Run: headless pygame with SDL's dummy video driver; simulated clock (each Clock.tick advances the game by its frame time, no real sleeping); random seed 0; keys injected as events and as key.get_pressed() state; mouse plan: one left click at the window centre at the start of phase 2, then a move to the lower-right quarter at the start of phase 3.
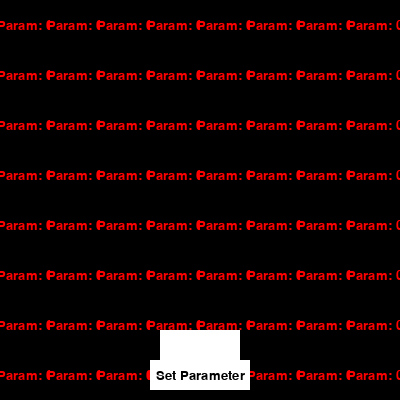
Frame 1 of 4 · flips 1–60 · no input
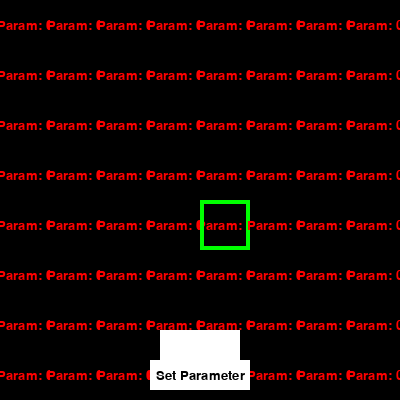
Frame 2 of 4 · flips 61–180 · clicked the window centre · tapped SPACE, RETURN · held RIGHT (→), D
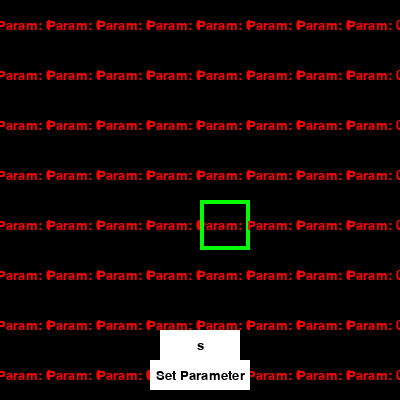
Frame 3 of 4 · flips 181–300 · moved the mouse to the lower-right quarter · held DOWN (↓), S
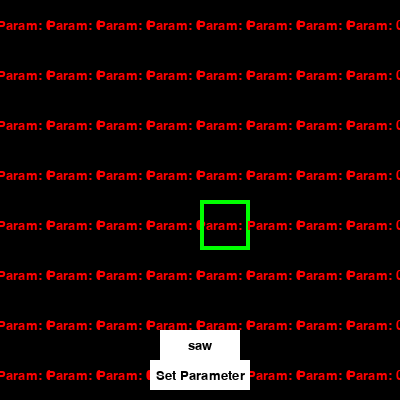
Frame 4 of 4 · flips 301–420 · held LEFT (←), A, UP (↑), W

The pygame program that drew these frames:

import pygame

# Initialize Pygame
pygame.init()

# Set the dimensions of the chessboard
WIDTH, HEIGHT = 400, 400

# Set the dimensions of each square
SQUARE_SIZE = WIDTH // 8

# Define colors
BLACK = (0, 0, 0)
WHITE = (255, 255, 255)
RED = (255, 0, 0)
GREEN = (0, 255, 0)
GRAY = (128, 128, 128)

# Create the Pygame window
screen = pygame.display.set_mode((WIDTH, HEIGHT))
pygame.display.set_caption("Chessboard")

class Square:
    def __init__(self, row, col):
        self.row = row
        self.col = col
        self.color = BLACK
        self.parameter = 0

    def set_parameter(self, value):
        self.parameter = value

    def draw(self):
        square_rect = pygame.Rect(self.col * SQUARE_SIZE, self.row * SQUARE_SIZE, SQUARE_SIZE, SQUARE_SIZE)
        pygame.draw.rect(screen, self.color, square_rect)

        # Add text on the square
        font = pygame.font.Font(None, 20)
        text = font.render(f"Param: {self.parameter}", True, RED)
        text_rect = text.get_rect(center=square_rect.center)
        screen.blit(text, text_rect)

    @classmethod
    def get_neighboring_parameters(cls, row, col, chessboard):
        parameters = []
        for i in range(max(0, row - 1), min(row + 2, 8)):
            for j in range(max(0, col - 1), min(col + 2, 8)):
                if (i, j) != (row, col):
                    parameters.append(chessboard[i][j].parameter)
        return parameters

# Create a two-dimensional list to represent the chessboard
chessboard = [[Square(row, col) for col in range(8)] for row in range(8)]

# Variable to keep track of the currently selected square
selected_square = None

# Variable to store the parameter input
parameter_input = ""

# Main game loop
running = True
while running:
    # Handle events
    for event in pygame.event.get():
        if event.type == pygame.QUIT:
            running = False
        elif event.type == pygame.MOUSEBUTTONDOWN:
            # Get the position of the mouse click
            x, y = pygame.mouse.get_pos()

            # Determine the row and column of the clicked square
            row = y // SQUARE_SIZE
            col = x // SQUARE_SIZE

            # Check if the click is inside the chessboard
            if 0 <= row < 8 and 0 <= col < 8:
                square = chessboard[row][col]

                # Check if the square is selected
                if selected_square == square:
                    selected_square = None
                else:
                    selected_square = square

            # Check if the click is on the parameter input button
            parameter_button_rect = pygame.Rect(WIDTH // 2 - 50, HEIGHT - 40, 100, 30)
            if parameter_button_rect.collidepoint(x, y):
                if selected_square is not None:
                    try:
                        parameter_value = int(parameter_input)
                        selected_square.set_parameter(parameter_value)
                    except ValueError:
                        pass
                parameter_input = ""

        elif event.type == pygame.KEYDOWN:
            # Handle key press events
            if selected_square is not None:
                if event.key == pygame.K_BACKSPACE:
                    parameter_input = parameter_input[:-1]
                elif event.key == pygame.K_RETURN:
                    try:
                        parameter_value = int(parameter_input)
                        selected_square.set_parameter(parameter_value)
                        parameter_input = ""
                    except ValueError:
                        parameter_input = ""
                else:
                    parameter_input += event.unicode

    # Clear the screen
    screen.fill(GRAY)

    # Draw the chessboard
    for row in range(8):
        for col in range(8):
            square = chessboard[row][col]
            square.draw()

            # Highlight the selected square
            if selected_square == square:
                pygame.draw.rect(screen, GREEN, (col * SQUARE_SIZE, row * SQUARE_SIZE, SQUARE_SIZE, SQUARE_SIZE), 4)

    # Draw the parameter input button
    parameter_button_rect = pygame.Rect(WIDTH // 2 - 50, HEIGHT - 40, 100, 30)
    pygame.draw.rect(screen, WHITE, parameter_button_rect)
    font = pygame.font.Font(None, 20)
    button_text = font.render("Set Parameter", True, BLACK)
    button_text_rect = button_text.get_rect(center=parameter_button_rect.center)
    screen.blit(button_text, button_text_rect)

    # Draw the parameter input text
    input_rect = pygame.Rect(WIDTH // 2 - 40, HEIGHT - 70, 80, 30)
    pygame.draw.rect(screen, WHITE, input_rect)
    font = pygame.font.Font(None, 20)
    input_text = font.render(parameter_input, True, BLACK)
    input_text_rect = input_text.get_rect(center=input_rect.center)
    screen.blit(input_text, input_text_rect)

    # Check neighboring parameters for selected square
    if selected_square is not None:
        neighboring_parameters = Square.get_neighboring_parameters(selected_square.row, selected_square.col, chessboard)
        print("Neighboring Parameters:", neighboring_parameters)

    # Update the display
    pygame.display.flip()

# Quit Pygame
pygame.quit()
